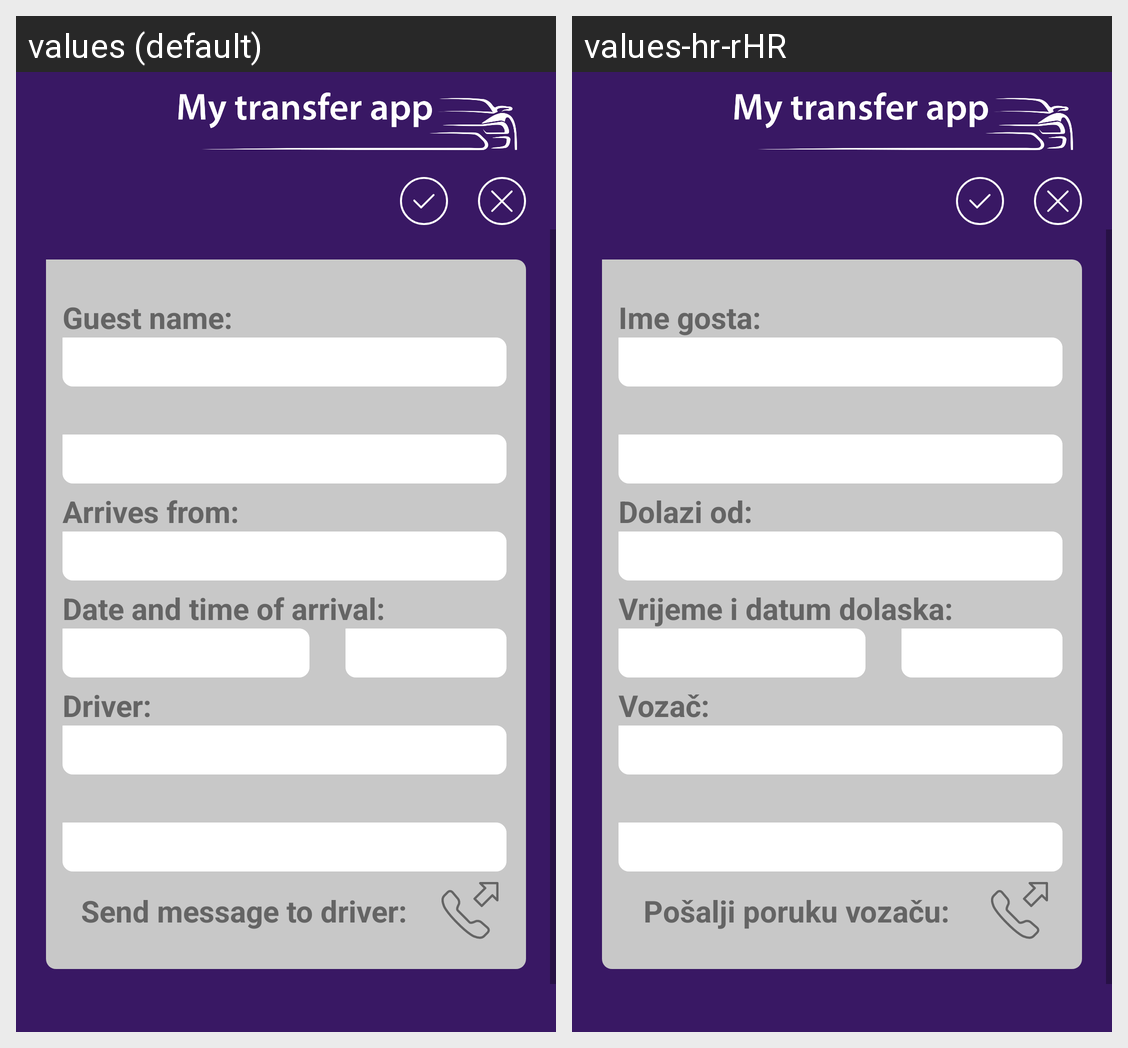

Here is an Android app screen in its default locale and in the app's own translations. Write out the translated-string differences for the strings that appear on this screen.
Android screen res/layout/fragment_new_guest_airplane_bus.xml rendered under 2 locales, left to right: values (default), values-hr-rHR. Device: Nexus 5 (rendered at 1080×1920; each locale shown at half size, 540×960, under a caption strip naming it); theme Theme.MyTransferApp.
Strings drawn on this screen, with the default value and each locale's value (text and hints the layout hard-codes, and strings that could not be matched under every locale, appear in the picture but are not listed):

messageInfo_guestName_hint
  values: Guest name:
  values-hr-rHR: Ime gosta: 

newGuest_arrivesFrom_hint
  values: Arrives from:
  values-hr-rHR: Dolazi od:

newGuest_dateAndTimeOfArrival_hint
  values: Date and time of arrival:
  values-hr-rHR: Vrijeme i datum dolaska:

newGuest_driver_hint
  values: Driver:
  values-hr-rHR: Vozač:

newGuest_sendInfo_hint
  values: Send message to driver:
  values-hr-rHR: Pošalji poruku vozaču:
